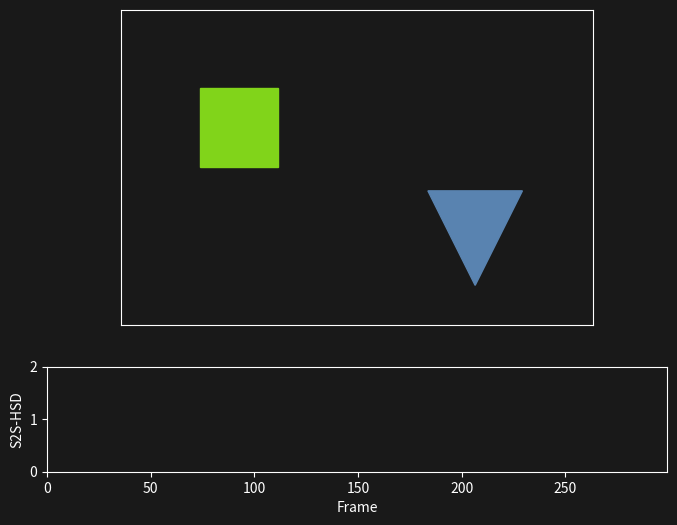

This chart was generated by the following Python code: (Note: this script raises an exception after producing the figure.)
import numpy as np
import matplotlib.pyplot as plt
import matplotlib.animation as animation
from matplotlib.patches import Polygon
from matplotlib import gridspec


# Configuration
bg_color = '#191919'
color_shape1 = '#81d41a'
color_shape2 = '#5983b0'
n_frames = 300

# Define shapes
square = np.array([[-0.5, -0.5], [0.5, -0.5], [0.5, 0.5], [-0.5, 0.5]])
triangle = np.array([[0.0, -0.6], [0.6, 0.6], [-0.6, 0.6]])

# Create time vector
t = np.linspace(0, 1, n_frames)

# Motion functions
def motion_square(t):
    angle = np.pi * t
    trans = np.array([2 * t - 1.5, 0.5+0.2 * np.sin(2 * np.pi * t)])
    R = np.array([[np.cos(angle), -np.sin(angle)], [np.sin(angle), np.cos(angle)]])
    return (R @ square.T).T + trans

def motion_triangle(t):
    angle = -np.pi * t
    trans = np.array([1.5 - 2 * t, -0.9-0.2 * np.sin(2 * np.pi * t)])
    R = np.array([[np.cos(angle), -np.sin(angle)], [np.sin(angle), np.cos(angle)]])
    return (R @ triangle.T).T + trans

# Distance computation
def compute_distance(shape1, shape2):
    dists = np.linalg.norm(shape1[:, None, :] - shape2[None, :, :], axis=2)
    return 0.5*(np.min(dists)**2)

# Prepare figure
fig = plt.figure(figsize=(8, 6), facecolor=bg_color)
gs = gridspec.GridSpec(2, 1, height_ratios=[3, 1])
ax_shapes = fig.add_subplot(gs[0])
ax_dist = fig.add_subplot(gs[1])

for ax in [ax_shapes, ax_dist]:
    ax.set_facecolor(bg_color)
    ax.tick_params(colors='white')
    ax.spines[:].set_color('white')

ax_shapes.set_xlim(-3, 3)
ax_shapes.set_ylim(-2, 2)
ax_shapes.set_aspect('equal')
ax_shapes.set_xticks([])
ax_shapes.set_yticks([])

ax_dist.set_xlim(0, n_frames - 1)
ax_dist.set_ylim(0, 2)
ax_dist.set_xlabel('Frame', color='white')
ax_dist.set_ylabel('S2S-HSD', color='white')

line_dist, = ax_dist.plot([], [], color='#ec2ed7')
poly1 = Polygon(motion_square(0), color=color_shape1)
poly2 = Polygon(motion_triangle(0), color=color_shape2)
ax_shapes.add_patch(poly1)
ax_shapes.add_patch(poly2)

distances = []

def init():
    line_dist.set_data([], [])
    return poly1, poly2, line_dist

def update(frame):
    shape1 = motion_square(t[frame])
    shape2 = motion_triangle(t[frame])
    poly1.set_xy(shape1)
    poly2.set_xy(shape2)
    d = compute_distance(shape1, shape2)
    distances.append(d)
    line_dist.set_data(np.arange(len(distances)), distances)
    return poly1, poly2, line_dist

ani = animation.FuncAnimation(
    fig, update, frames=n_frames, init_func=init, blit=True, repeat=False
)

ani.save("/home/vinicius/Desktop/Aulas/Robot Constrained Control/presentation/images/part2/img36.gif", writer='pillow', fps=20)
